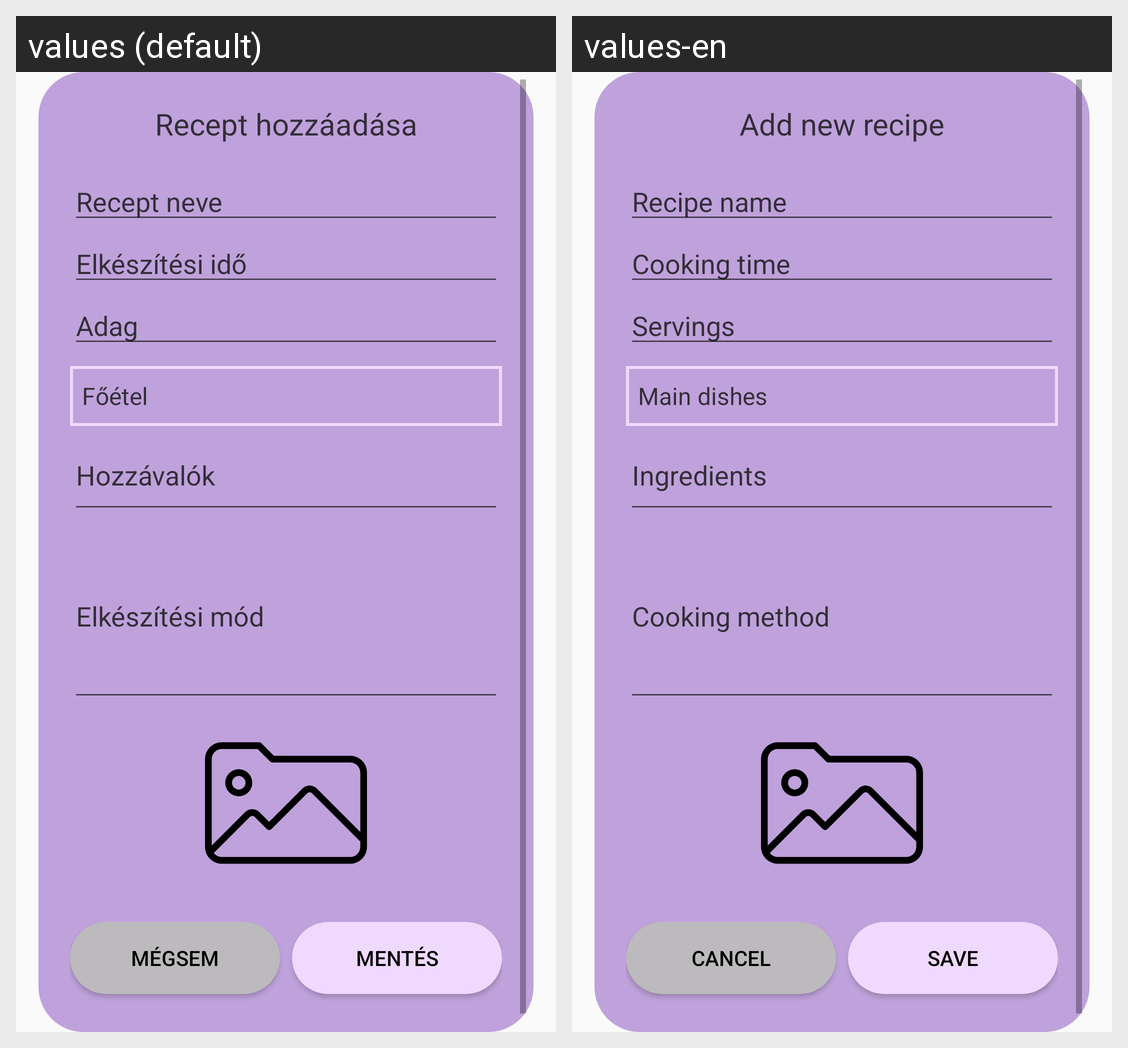

Here is an Android app screen in its default locale and in the app's own translations. Write out the translated-string differences for the strings that appear on this screen.
Android screen res/layout/activity_add_recipe.xml rendered under 2 locales, left to right: values (default), values-en. Device: Nexus 5 (rendered at 1080×1920; each locale shown at half size, 540×960, under a caption strip naming it); theme Theme.Home_inventory_v2.
Strings drawn on this screen, with the default value and each locale's value (text and hints the layout hard-codes, and strings that could not be matched under every locale, appear in the picture but are not listed):

add_recipe_title
  values: Recept hozzáadása
  values-en: Add new recipe

add_recipe_name
  values: Recept neve
  values-en: Recipe name

add_recipe_cook_time
  values: Elkészítési idő
  values-en: Cooking time

add_recipe_servings
  values: Adag
  values-en: Servings

add_recipe_ingredients
  values: Hozzávalók
  values-en: Ingredients

add_recipe_cooking
  values: Elkészítési mód
  values-en: Cooking method

cancel
  values: Mégsem
  values-en: Cancel

save
  values: Mentés
  values-en: Save
